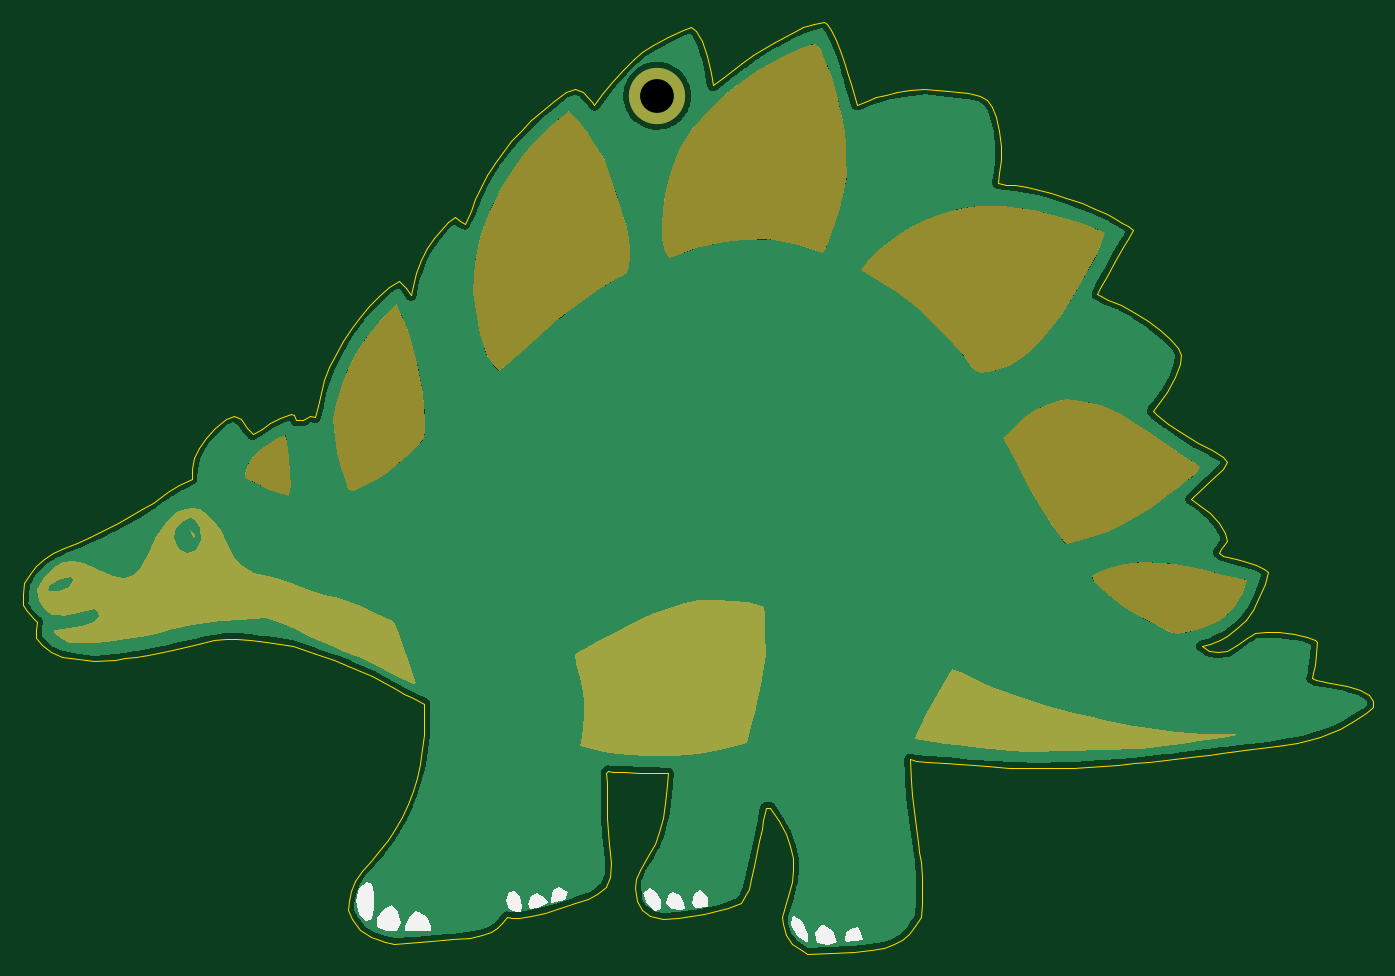
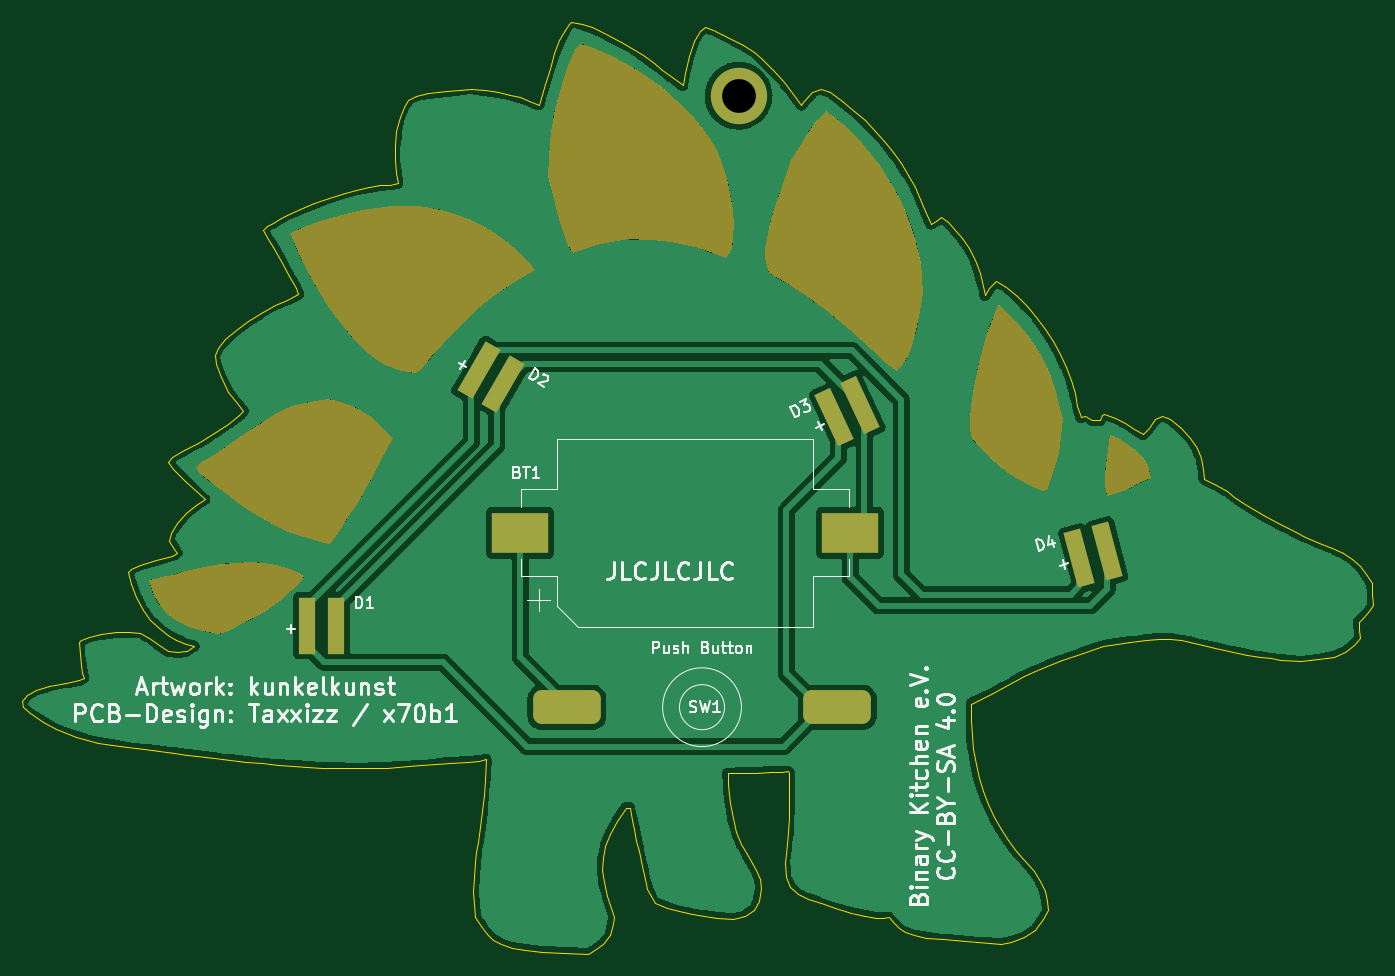
Circuit board: 11 layer files. Board 120.0 x 82.8 mm.
- bottom_copper: demoDino-B_Cu.gbr (137537 bytes)
- bottom_mask: demoDino-B_Mask.gbr (8921 bytes)
- paste: demoDino-B_Paste.gbr (1977 bytes)
- bottom_silk: demoDino-B_Silkscreen.gbr (26668 bytes)
- outline: demoDino-Edge_Cuts.gbr (10256 bytes)
- top_copper: demoDino-F_Cu.gbr (103082 bytes)
- top_mask: demoDino-F_Mask.gbr (15842 bytes)
- paste: demoDino-F_Paste.gbr (509 bytes)
- top_silk: demoDino-F_Silkscreen.gbr (3462 bytes)
- drill: demoDino-NPTH.drl (334 bytes)
- drill: demoDino-PTH.drl (403 bytes)

=== bottom_copper: demoDino-B_Cu.gbr (137537 bytes, source omitted) ===
=== bottom_mask: demoDino-B_Mask.gbr (8921 bytes, source omitted) ===
=== paste: demoDino-B_Paste.gbr (1977 bytes, source withheld) ===
=== bottom_silk: demoDino-B_Silkscreen.gbr (26668 bytes, source omitted) ===
=== outline: demoDino-Edge_Cuts.gbr (10256 bytes, source omitted) ===
=== top_copper: demoDino-F_Cu.gbr (103082 bytes, source omitted) ===
=== top_mask: demoDino-F_Mask.gbr (15842 bytes, source omitted) ===
=== paste: demoDino-F_Paste.gbr ===
%TF.GenerationSoftware,KiCad,Pcbnew,6.0.7-f9a2dced07~116~ubuntu20.04.1*%
%TF.CreationDate,2022-09-11T18:48:07+02:00*%
%TF.ProjectId,demoDino,64656d6f-4469-46e6-9f2e-6b696361645f,rev?*%
%TF.SameCoordinates,Original*%
%TF.FileFunction,Paste,Top*%
%TF.FilePolarity,Positive*%
%FSLAX46Y46*%
G04 Gerber Fmt 4.6, Leading zero omitted, Abs format (unit mm)*
G04 Created by KiCad (PCBNEW 6.0.7-f9a2dced07~116~ubuntu20.04.1) date 2022-09-11 18:48:07*
%MOMM*%
%LPD*%
G01*
G04 APERTURE LIST*
G04 APERTURE END LIST*
M02*

=== top_silk: demoDino-F_Silkscreen.gbr ===
%TF.GenerationSoftware,KiCad,Pcbnew,6.0.7-f9a2dced07~116~ubuntu20.04.1*%
%TF.CreationDate,2022-09-11T18:48:07+02:00*%
%TF.ProjectId,demoDino,64656d6f-4469-46e6-9f2e-6b696361645f,rev?*%
%TF.SameCoordinates,Original*%
%TF.FileFunction,Legend,Top*%
%TF.FilePolarity,Positive*%
%FSLAX46Y46*%
G04 Gerber Fmt 4.6, Leading zero omitted, Abs format (unit mm)*
G04 Created by KiCad (PCBNEW 6.0.7-f9a2dced07~116~ubuntu20.04.1) date 2022-09-11 18:48:07*
%MOMM*%
%LPD*%
G01*
G04 APERTURE LIST*
G04 APERTURE END LIST*
%TO.C,svg2mod*%
G36*
X95917998Y-105344804D02*
G01*
X96222539Y-106329160D01*
X95434465Y-106615815D01*
X94455847Y-106411460D01*
X94293609Y-105538165D01*
X94810595Y-104835060D01*
X95064322Y-104809160D01*
X95064322Y-104809150D01*
X95917998Y-105344804D01*
G37*
G36*
X54940216Y-101184170D02*
G01*
X55089857Y-102010425D01*
X55100140Y-103393242D01*
X54963706Y-104339310D01*
X54410844Y-104530896D01*
X53808627Y-103863737D01*
X53525919Y-102746470D01*
X53822054Y-101565909D01*
X54477396Y-101012670D01*
X54477398Y-101012670D01*
X54940216Y-101184170D01*
G37*
G36*
X84802475Y-102373665D02*
G01*
X84741391Y-103221030D01*
X83585524Y-103369040D01*
X83340486Y-102846406D01*
X83561164Y-102107041D01*
X84074183Y-101731560D01*
X84802475Y-102373665D01*
G37*
G36*
X59098465Y-103672090D02*
G01*
X59817205Y-104173923D01*
X60162710Y-104943070D01*
X60165110Y-105340110D01*
X57855725Y-105340110D01*
X57855725Y-104896090D01*
X58292699Y-104015090D01*
X58729673Y-103578110D01*
X59098465Y-103672090D01*
G37*
G36*
X92418990Y-104038900D02*
G01*
X93164734Y-104456145D01*
X93610097Y-105636440D01*
X93694667Y-106350640D01*
X93492624Y-106345640D01*
X92711198Y-105834726D01*
X92134902Y-104839654D01*
X92202845Y-104118480D01*
X92418983Y-104038580D01*
X92418990Y-104038900D01*
G37*
G36*
X57246563Y-103648531D02*
G01*
X57478149Y-104705429D01*
X57195565Y-105396490D01*
X56168958Y-105412144D01*
X55360742Y-105037040D01*
X55390580Y-104252027D01*
X55954403Y-103408776D01*
X56683411Y-103058910D01*
X57246563Y-103648531D01*
G37*
G36*
X70264855Y-102408160D02*
G01*
X70567918Y-102793440D01*
X70382321Y-102964950D01*
X69708065Y-103300890D01*
X68984053Y-103439730D01*
X68827068Y-103021320D01*
X69038443Y-102268463D01*
X69543613Y-101992320D01*
X70264855Y-102408160D01*
G37*
G36*
X81699012Y-101917200D02*
G01*
X82280229Y-102153086D01*
X82631694Y-102901560D01*
X82713924Y-103423110D01*
X82373272Y-103512310D01*
X81494736Y-103423876D01*
X81052375Y-102845114D01*
X81306679Y-102116820D01*
X81699016Y-101917120D01*
X81699012Y-101917200D01*
G37*
G36*
X98320493Y-105568020D02*
G01*
X98529583Y-106143610D01*
X97749606Y-106284560D01*
X97016617Y-106383160D01*
X96922637Y-106136490D01*
X97031567Y-105465305D01*
X97629784Y-105081640D01*
X98069107Y-105037040D01*
X98320493Y-105568020D01*
G37*
G36*
X72361331Y-101929035D02*
G01*
X72038594Y-102612540D01*
X71244523Y-102842760D01*
X70847488Y-102922660D01*
X70847488Y-102551470D01*
X71048875Y-101751173D01*
X71571079Y-101442590D01*
X71571079Y-101442570D01*
X72361331Y-101929035D01*
G37*
G36*
X80189617Y-101906875D02*
G01*
X80600285Y-102625929D01*
X80611280Y-103390180D01*
X80095528Y-103600693D01*
X79363788Y-103009590D01*
X78964904Y-101981655D01*
X79582275Y-101588250D01*
X80189617Y-101906875D01*
G37*
G36*
X68056870Y-102254564D02*
G01*
X68223286Y-103195140D01*
X68176306Y-103681450D01*
X67744030Y-103723750D01*
X67136660Y-103390238D01*
X66875341Y-102604392D01*
X67137905Y-101900680D01*
X67539639Y-101785560D01*
X67539634Y-101785550D01*
X68056870Y-102254564D01*
G37*
%TD*%
M02*

=== drill: demoDino-NPTH.drl ===
M48
; DRILL file {KiCad 6.0.7-f9a2dced07~116~ubuntu20.04.1} date So 11 Sep 2022 18:48:00 CEST
; FORMAT={-:-/ absolute / metric / decimal}
; #@! TF.CreationDate,2022-09-11T18:48:00+02:00
; #@! TF.GenerationSoftware,Kicad,Pcbnew,6.0.7-f9a2dced07~116~ubuntu20.04.1
; #@! TF.FileFunction,NonPlated,1,2,NPTH
FMAT,2
METRIC
%
G90
G05
T0
M30

=== drill: demoDino-PTH.drl ===
M48
; DRILL file {KiCad 6.0.7-f9a2dced07~116~ubuntu20.04.1} date So 11 Sep 2022 18:48:00 CEST
; FORMAT={-:-/ absolute / metric / decimal}
; #@! TF.CreationDate,2022-09-11T18:48:00+02:00
; #@! TF.GenerationSoftware,Kicad,Pcbnew,6.0.7-f9a2dced07~116~ubuntu20.04.1
; #@! TF.FileFunction,Plated,1,2,PTH
FMAT,2
METRIC
; #@! TA.AperFunction,Plated,PTH,ComponentDrill
T1C3.000
%
G90
G05
T1
X80.25Y-31.2
T0
M30

